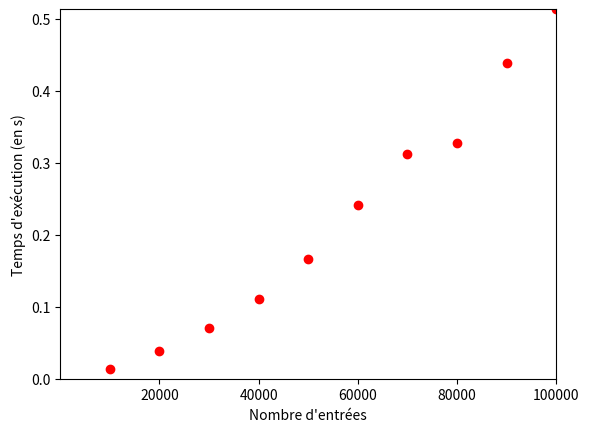

Generate this figure with matplotlib:
import time
import random
import matplotlib.pyplot as pyplot

entries = []
time_per_entry = []


def merge(array1: list[int], array2: list[int]) -> list[int]:
    merged_array = []
    for i in range(len(array1) + len(array2)):
        if array1[0] <= array2[0]:
            merged_array.append(array1[0])
            del array1[0]
            if len(array1) == 0:
                for j in array2:
                    merged_array.append(j)
                break
        else:
            merged_array.append(array1[0])
            del array2[0]
            if len(array2) == 0:
                for j in array1:
                    merged_array.append(j)
                break
    return merged_array


def sort(array: list[int]) -> list[int]:
    if len(array) > 1:
        array_first_half = array[0:(len(array)//2)]
        array_second_half = array[(len(array)//2):len(array)]
        return merge(sort(array_first_half), sort(array_second_half))

    return array


time_passed: float = 0
for i in range(10):
    array = [random.randint(0, 100) for j in range(10_000*(i+1))]
    start: float = time.time()
    array = sort(array)
    end: float = time.time()
    time_passed = end - start
    print("Temps écoulé pour " + str(10_000*(i+1)) + " entrées :", time_passed)
    goodsort = True
    for j in range(len(array) - 1):
        if array[j] > array[j + 1]:
            goodsort = False
            break
    if goodsort:
        print("Correct\n########################\n")
    else:
        print("False\n########################\n")

    entries.append(10_000*(i+1))
    time_per_entry.append(time_passed)


pyplot.plot(entries, time_per_entry, 'ro')
pyplot.xlabel("Nombre d'entrées")
pyplot.ylabel("Temps d'exécution (en s)")
pyplot.axis([1, 100_000, 0, time_passed])
pyplot.savefig("fusion.png")
